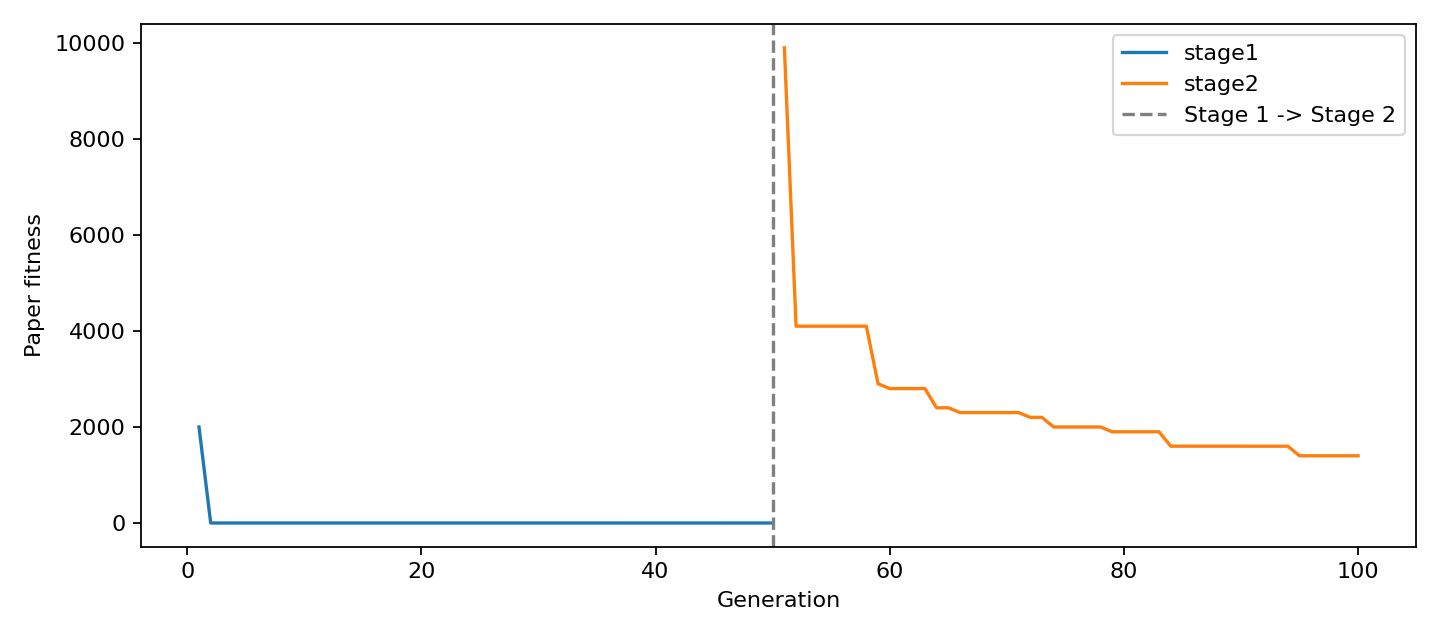

The file beside this chart, header and first rows:
global_generation, stage, stage_generation, fitness, Nc, Tdelay, Tair, ORISK, delta, n_delay, n_battery
1, stage1, 1, 2001, 115, 1367, 62357, 1146, 1, 0, 2
2, stage1, 2, 0.8295, 110, 9221, 58669, 1137, 1, 0, 0
3, stage1, 3, 0.7988, 105, 9366, 58669, 1137, 1, 0, 0
4, stage1, 4, 0.7864, 103, 9168, 58669, 1137, 1, 0, 0
5, stage1, 5, 0.7864, 103, 9168, 58669, 1137, 1, 0, 0
6, stage1, 6, 0.7824, 102, 7950, 58888, 1137, 1, 0, 0
7, stage1, 7, 0.7824, 102, 7950, 58888, 1137, 1, 0, 0
8, stage1, 8, 0.7824, 102, 7950, 58888, 1137, 1, 0, 0
9, stage1, 9, 0.7824, 102, 7950, 58888, 1137, 1, 0, 0
10, stage1, 10, 0.7824, 102, 7950, 58888, 1137, 1, 0, 0
11, stage1, 11, 0.7824, 102, 7950, 58888, 1137, 0.9999, 0, 0
12, stage1, 12, 0.7824, 102, 7950, 58888, 1137, 0.9999, 0, 0
13, stage1, 13, 0.7824, 102, 7950, 58888, 1137, 0.9999, 0, 0
14, stage1, 14, 0.7801, 102, 7878, 58700, 1137, 0.9998, 0, 0
15, stage1, 15, 0.7801, 102, 7878, 58700, 1137, 0.9998, 0, 0
16, stage1, 16, 0.7704, 100, 6942, 58979, 1135, 0.9997, 0, 0
17, stage1, 17, 0.7703, 100, 6942, 58979, 1135, 0.9995, 0, 0
18, stage1, 18, 0.7702, 100, 6942, 58979, 1135, 0.9994, 0, 0
19, stage1, 19, 0.7701, 100, 6942, 58979, 1135, 0.9992, 0, 0
20, stage1, 20, 0.77, 100, 6942, 58979, 1135, 0.999, 0, 0
21, stage1, 21, 0.7693, 100, 6994, 58916, 1137, 0.9987, 0, 0
22, stage1, 22, 0.7686, 100, 6944, 58873, 1137, 0.9984, 0, 0
23, stage1, 23, 0.7684, 100, 6944, 58873, 1137, 0.9979, 0, 0
24, stage1, 24, 0.768, 100, 6944, 58873, 1137, 0.9975, 0, 0
25, stage1, 25, 0.7677, 100, 6944, 58873, 1137, 0.9969, 0, 0
26, stage1, 26, 0.7673, 100, 6944, 58873, 1137, 0.9962, 0, 0
27, stage1, 27, 0.7668, 100, 6944, 58873, 1137, 0.9954, 0, 0
28, stage1, 28, 0.7662, 100, 6944, 58873, 1137, 0.9945, 0, 0
29, stage1, 29, 0.7656, 100, 6944, 58873, 1137, 0.9934, 0, 0
30, stage1, 30, 0.7648, 100, 6944, 58873, 1137, 0.9922, 0, 0
31, stage1, 31, 0.764, 100, 6944, 58873, 1137, 0.9908, 0, 0
32, stage1, 32, 0.7627, 100, 6916, 58847, 1137, 0.9893, 0, 0
33, stage1, 33, 0.7565, 99, 7858, 58917, 1137, 0.9875, 0, 0
34, stage1, 34, 0.7553, 99, 7858, 58917, 1137, 0.9855, 0, 0
35, stage1, 35, 0.7539, 99, 7858, 58917, 1137, 0.9832, 0, 0
36, stage1, 36, 0.7524, 99, 7858, 58917, 1137, 0.9807, 0, 0
37, stage1, 37, 0.7506, 99, 7858, 58917, 1137, 0.9778, 0, 0
38, stage1, 38, 0.7484, 99, 7868, 58895, 1137, 0.9746, 0, 0
39, stage1, 39, 0.7461, 99, 7877, 58881, 1137, 0.9711, 0, 0
40, stage1, 40, 0.7437, 99, 7837, 58879, 1137, 0.9672, 0, 0
41, stage1, 41, 0.741, 99, 7833, 58873, 1137, 0.9629, 0, 0
42, stage1, 42, 0.7381, 99, 7833, 58873, 1137, 0.9582, 0, 0
43, stage1, 43, 0.7349, 99, 7833, 58873, 1137, 0.953, 0, 0
44, stage1, 44, 0.7314, 99, 7833, 58873, 1137, 0.9472, 0, 0
45, stage1, 45, 0.7276, 99, 7833, 58873, 1137, 0.941, 0, 0
46, stage1, 46, 0.7234, 99, 7833, 58873, 1137, 0.9341, 0, 0
47, stage1, 47, 0.7188, 99, 7837, 58871, 1137, 0.9266, 0, 0
48, stage1, 48, 0.7136, 99, 8708, 58822, 1137, 0.9185, 0, 0
49, stage1, 49, 0.7081, 99, 8708, 58822, 1137, 0.9096, 0, 0
50, stage1, 50, 0.7023, 99, 8705, 58821, 1137, 0.9, 0, 0
51, stage2, 1, 9901, 73, 28190, 68507, 1172, 1, 19, 8
52, stage2, 2, 4101, 112, 16612, 62995, 1167, 1, 21, 2
53, stage2, 3, 4101, 112, 16612, 62995, 1167, 1, 21, 2
54, stage2, 4, 4101, 112, 16612, 62995, 1167, 1, 21, 2
55, stage2, 5, 4101, 112, 16612, 62995, 1167, 1, 21, 2
56, stage2, 6, 4101, 112, 16612, 62995, 1167, 1, 21, 2
57, stage2, 7, 4101, 112, 16612, 62995, 1167, 1, 21, 2
58, stage2, 8, 4101, 112, 16612, 62995, 1167, 1, 21, 2
59, stage2, 9, 2901, 110, 15583, 62434, 1162, 1, 19, 1
60, stage2, 10, 2801, 93, 15376, 61708, 1157, 1, 18, 1
... 40 more rows
